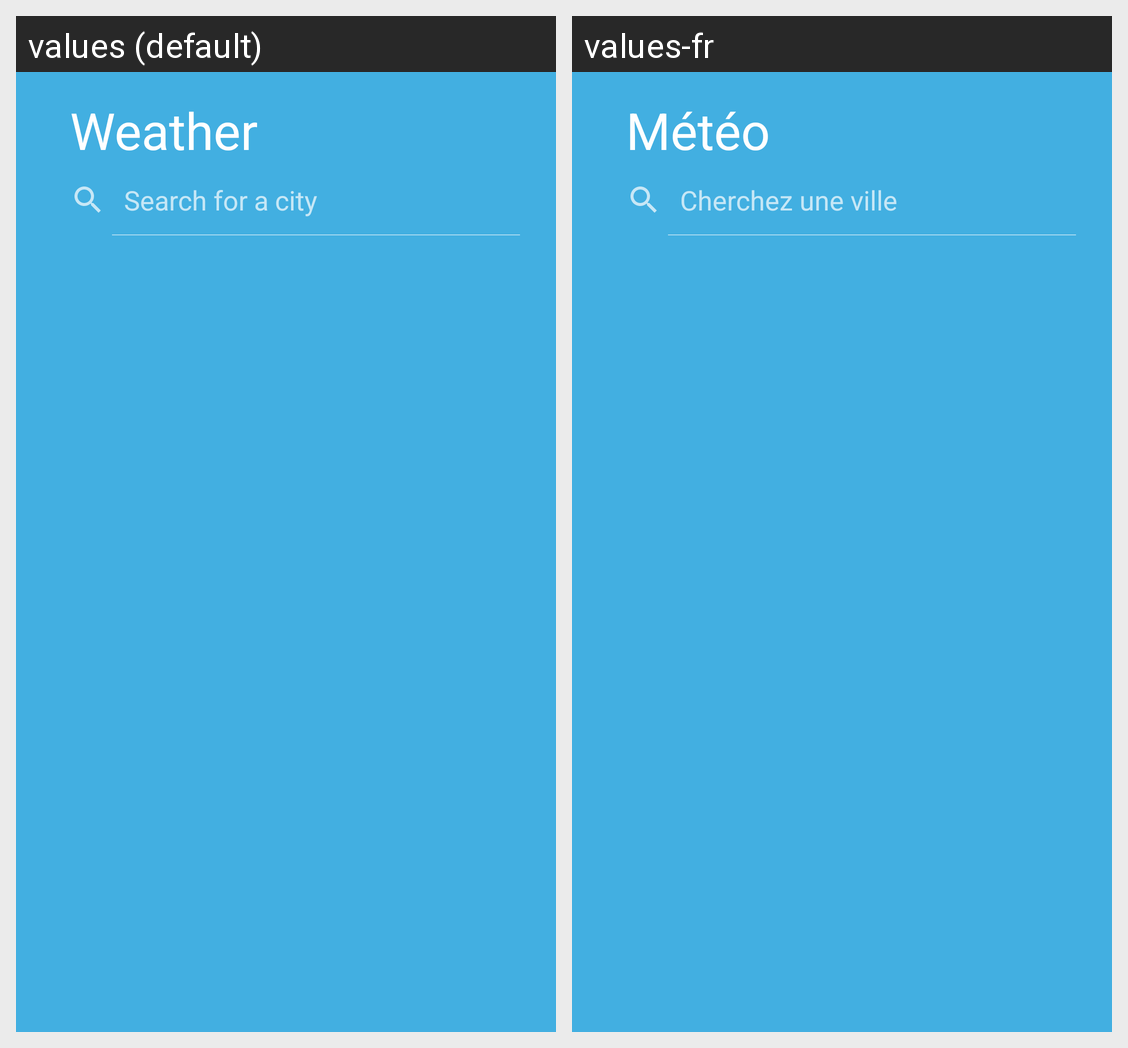

Translations of the strings shown on this Android screen, per locale in the grid:
Android screen res/layout/activity_main.xml rendered under 2 locales, left to right: values (default), values-fr. Device: Nexus 5 (rendered at 1080×1920; each locale shown at half size, 540×960, under a caption strip naming it); theme Theme.AppCompat.NoActionBar.
Strings drawn on this screen, with the default value and each locale's value (text and hints the layout hard-codes, and strings that could not be matched under every locale, appear in the picture but are not listed):

search_bar
  values: Search for a city
  values-fr: Cherchez une ville

weather_title
  values: Weather
  values-fr: Météo
